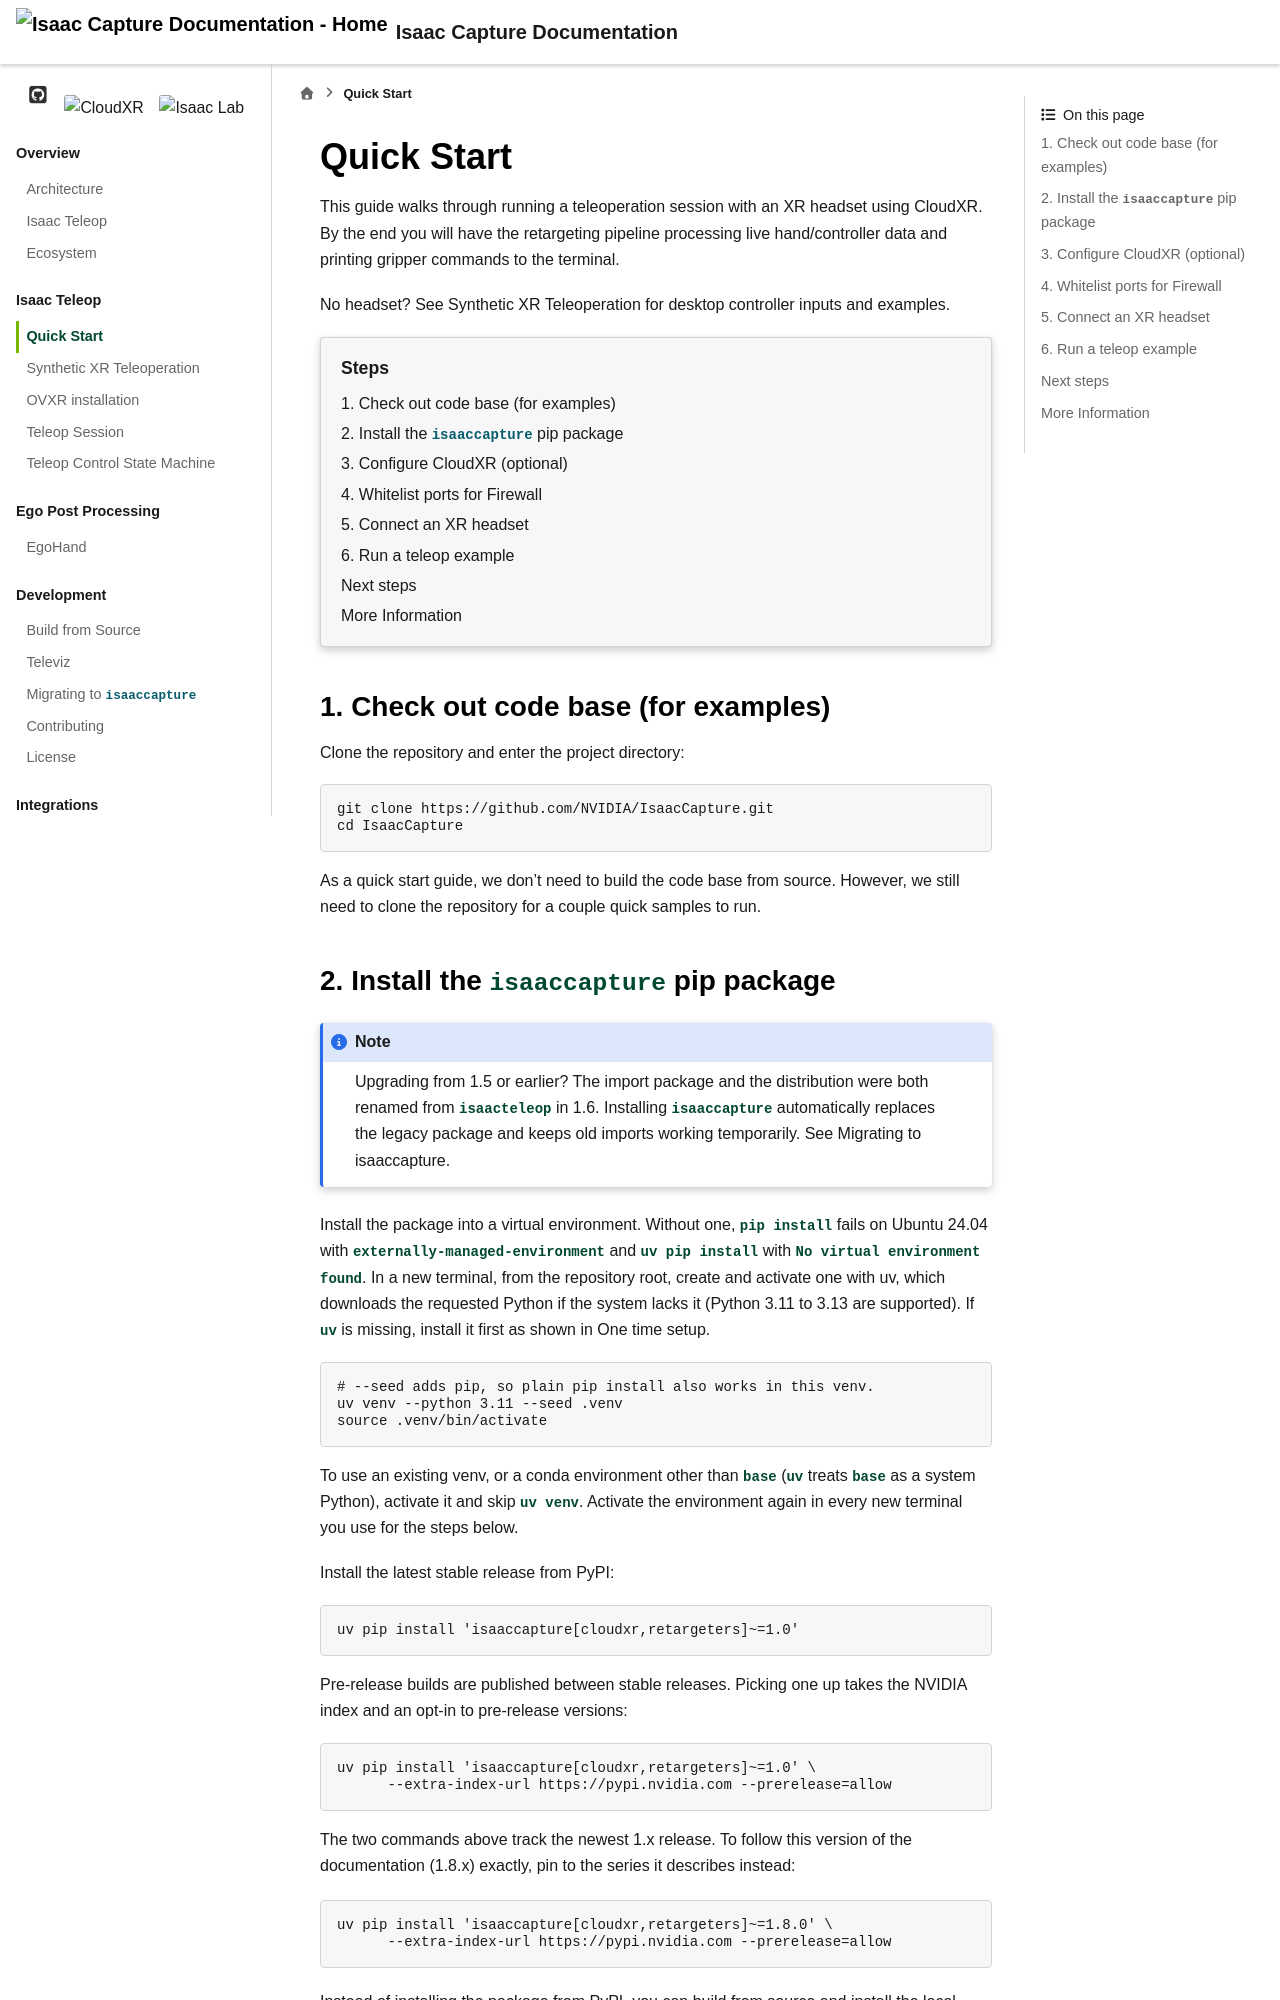

repository: NVIDIA/IsaacCapture · page: preview/pr-1325/teleop/quick_start.html · generator: sphinx

.. SPDX-FileCopyrightText: Copyright (c) 2026 NVIDIA CORPORATION & AFFILIATES. All rights reserved.
.. SPDX-License-Identifier: Apache-2.0

Quick Start
===========

This guide walks through running a teleoperation session with an XR headset using CloudXR. By the
end you will have the retargeting pipeline processing live hand/controller data and printing gripper
commands to the terminal.

No headset? See :doc:`synthetic_xr` for desktop controller inputs and examples.

.. contents:: Steps
   :local:
   :depth: 1
   :backlinks: none

.. _check-out-code-base:

1. Check out code base (for examples)
-------------------------------------

Clone the repository and enter the project directory:

.. code-block:: bash

   git clone https://github.com/NVIDIA/IsaacCapture.git
   cd IsaacCapture

As a quick start guide, we don't need to build the code base from source. However, we still need
to clone the repository for a couple quick samples to run.

.. _install-isaaccapture-pip-package:

2. Install the ``isaaccapture`` pip package
-------------------------------------------

.. note::

   Upgrading from 1.5 or earlier? The import package and the distribution were both
   renamed from ``isaacteleop`` in 1.6. Installing ``isaaccapture`` automatically
   replaces the legacy package and keeps old imports working temporarily.
   See :doc:`/development/migration`.

Install the package into a virtual environment. Without one, ``pip install`` fails on Ubuntu 24.04
with ``externally-managed-environment`` and ``uv pip install`` with ``No virtual environment
found``. In a new terminal, from the repository root, create and activate one with
`uv <https://docs.astral.sh/uv/>`__, which downloads the requested Python if the system lacks it
(Python 3.11 to 3.13 are supported). If ``uv`` is missing, install it first as shown in
:ref:`one-time-setup`.

.. code-block:: bash

   # --seed adds pip, so plain pip install also works in this venv.
   uv venv --python 3.11 --seed .venv
   source .venv/bin/activate

To use an existing venv, or a conda environment other than ``base`` (``uv`` treats ``base`` as a
system Python), activate it and skip ``uv venv``. Activate the environment again in every new
terminal you use for the steps below.

Install the latest stable release from PyPI:

.. code-block:: bash

   uv pip install 'isaaccapture[cloudxr,retargeters]~=1.0'

Pre-release builds are published between stable releases. Picking one up takes the NVIDIA index
and an opt-in to pre-release versions:

.. code-block:: bash

   uv pip install 'isaaccapture[cloudxr,retargeters]~=1.0' \
         --extra-index-url https://pypi.nvidia.com --prerelease=allow

The two commands above track the newest 1.x release. To follow this version of the documentation
(|version|) exactly, pin to the series it describes instead:

.. parsed-literal::

   uv pip install 'isaaccapture[cloudxr,retargeters]\ |pip_version_pin|\ ' \\
         --extra-index-url https://pypi.nvidia.com --prerelease=allow

Instead of installing the package from PyPI, you can build from source and install the local wheel.
See :doc:`../development/build_from_source/index` for more details.

.. _run-cloudxr-server:
